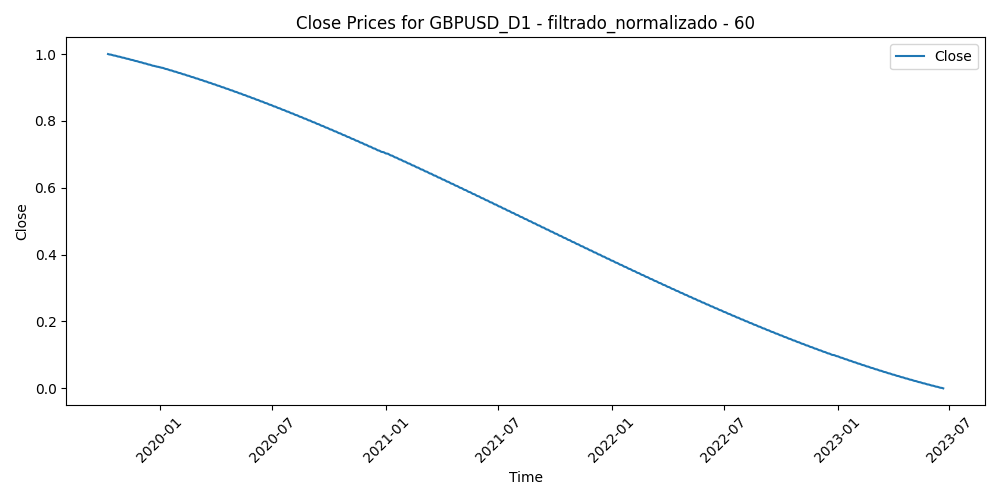

The file beside this chart, header and first rows:
Time, Close, Volume, diferencia_media_60
2019-10-09, 1.0, 0.2803, 0.4015
2019-10-10, 0.9994, 0.4647, 0.2961
2019-10-11, 0.9988, 0.5755, 0.2063
2019-10-14, 0.9982, 0.3759, 0.2271
2019-10-15, 0.9976, 0.5599, 0.1496
2019-10-16, 0.997, 0.5808, 0.1328
2019-10-17, 0.9963, 0.5918, 0.1082
2019-10-18, 0.9957, 0.4242, 0.08129
2019-10-21, 0.9951, 0.3827, 0.08784
2019-10-22, 0.9945, 0.4294, 0.1314
2019-10-23, 0.9938, 0.4079, 0.1194
2019-10-24, 0.9932, 0.3467, 0.1515
2019-10-25, 0.9926, 0.2482, 0.1659
2019-10-28, 0.9919, 0.2282, 0.1606
2019-10-29, 0.9913, 0.3039, 0.1601
2019-10-30, 0.9907, 0.2913, 0.1514
2019-10-31, 0.99, 0.3345, 0.1382
2019-11-01, 0.9894, 0.29, 0.1465
2019-11-04, 0.9887, 0.2169, 0.1773
2019-11-05, 0.9881, 0.2936, 0.183
2019-11-06, 0.9874, 0.2105, 0.2006
2019-11-07, 0.9868, 0.3228, 0.2242
2019-11-08, 0.9861, 0.2332, 0.244
2019-11-11, 0.9854, 0.199, 0.2175
2019-11-12, 0.9848, 0.2642, 0.2258
2019-11-13, 0.9841, 0.2492, 0.2283
2019-11-14, 0.9834, 0.2288, 0.2194
2019-11-15, 0.9828, 0.1783, 0.2149
2019-11-18, 0.9821, 0.2233, 0.1985
2019-11-19, 0.9814, 0.2404, 0.2143
2019-11-20, 0.9807, 0.2328, 0.2213
2019-11-21, 0.9801, 0.2264, 0.2336
2019-11-22, 0.9794, 0.2399, 0.273
2019-11-25, 0.9787, 0.2035, 0.249
2019-11-26, 0.978, 0.2149, 0.2696
2019-11-27, 0.9773, 0.2444, 0.2531
2019-11-28, 0.9766, 0.215, 0.2582
2019-11-29, 0.9759, 0.2119, 0.2531
2019-12-02, 0.9752, 0.2185, 0.2533
2019-12-03, 0.9745, 0.2271, 0.2356
2019-12-04, 0.9738, 0.2759, 0.1922
2019-12-05, 0.9731, 0.2152, 0.1738
2019-12-06, 0.9724, 0.2121, 0.188
2019-12-09, 0.9717, 0.2056, 0.1911
2019-12-10, 0.971, 0.2259, 0.19
2019-12-11, 0.9703, 0.2774, 0.178
2019-12-12, 0.9695, 0.4143, 0.1925
2019-12-13, 0.9688, 0.5762, 0.1282
2019-12-16, 0.9681, 0.3209, 0.1347
2019-12-17, 0.9674, 0.3858, 0.2297
2019-12-18, 0.9666, 0.3805, 0.2572
2019-12-19, 0.9659, 0.3362, 0.2943
2019-12-20, 0.9652, 0.2494, 0.3043
2019-12-23, 0.9644, 0.2666, 0.3346
2019-12-24, 0.9637, 0.1829, 0.3299
2019-12-26, 0.963, 0.1352, 0.3183
2019-12-27, 0.9622, 0.281, 0.2851
2019-12-30, 0.9615, 0.2685, 0.2797
2019-12-31, 0.9607, 0.2299, 0.2239
2020-01-02, 0.96, 0.3384, 0.2819
... 901 more rows
